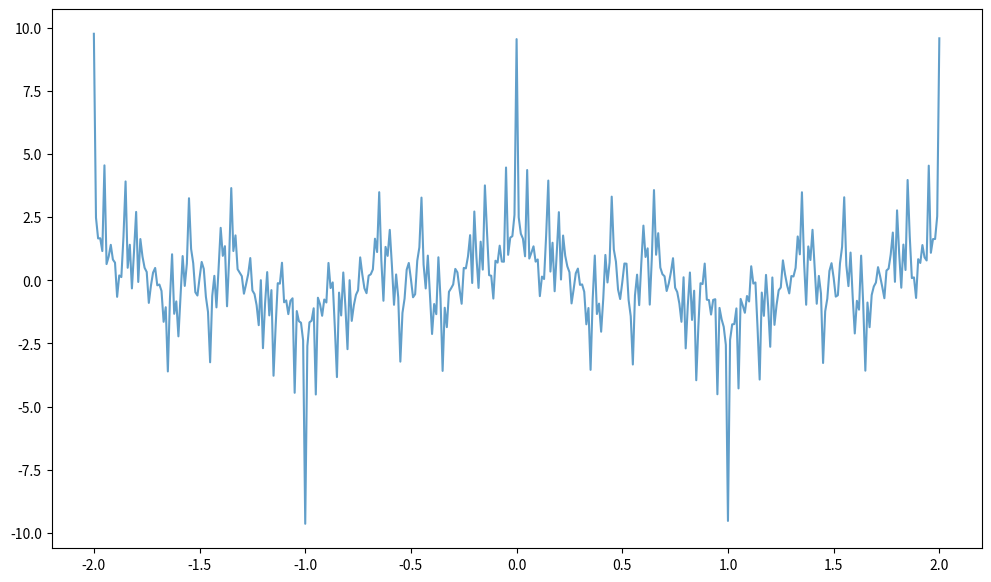

Reproduce this figure in Python.
import numpy as np
from math import pi, cos, log

from matplotlib import pyplot as plt


def power(a, n):
    return (1 if n == 0
            else power(a * a, n // 2) if n % 2 == 0
    else a * power(a, n - 1))


x_data = np.arange(-2, 2.01, 0.01)
n = 100
b = 0.9
eps = 1e-4
print('b^n = {:5.3e}'.format(power(b, n)))
m = round(log(eps) / log(b)) + 1
print('достаточное количество членов ряда : ', m)
n = m
a = 3
y_data = np.array([])
for x in x_data:
    y = 0
    for i in range(n):
        ai = power(a, i) * x * pi
        bi = power(b, i)
        y += cos(ai) * bi
    y_data = np.append(y_data, y)
print("end")

plt.figure(figsize=(12, 7))
plt.plot(x_data, y_data, alpha=0.7, label="first")

plt.show()
